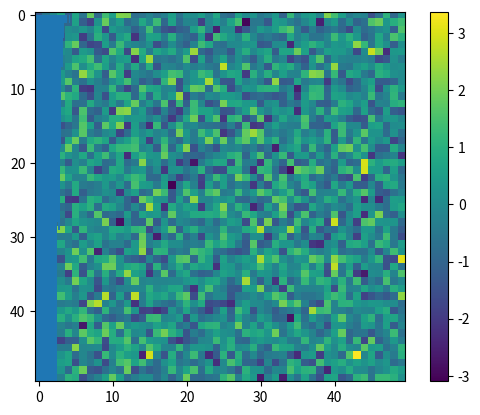

Write Python code to recreate this figure.
from numpy import random
import matplotlib.pyplot as plt

r1 = random.random_sample((3, 3))
print(r1)

r2 = random.standard_normal((4, 4))  # gauss
print(r2)

a = random.standard_normal(10000)
hh = plt.hist(a, 40)
# plt.show()

C = random.standard_normal((50, 50))
print(C.shape)
plt.imshow(C, interpolation='nearest')
plt.colorbar()
plt.show()
